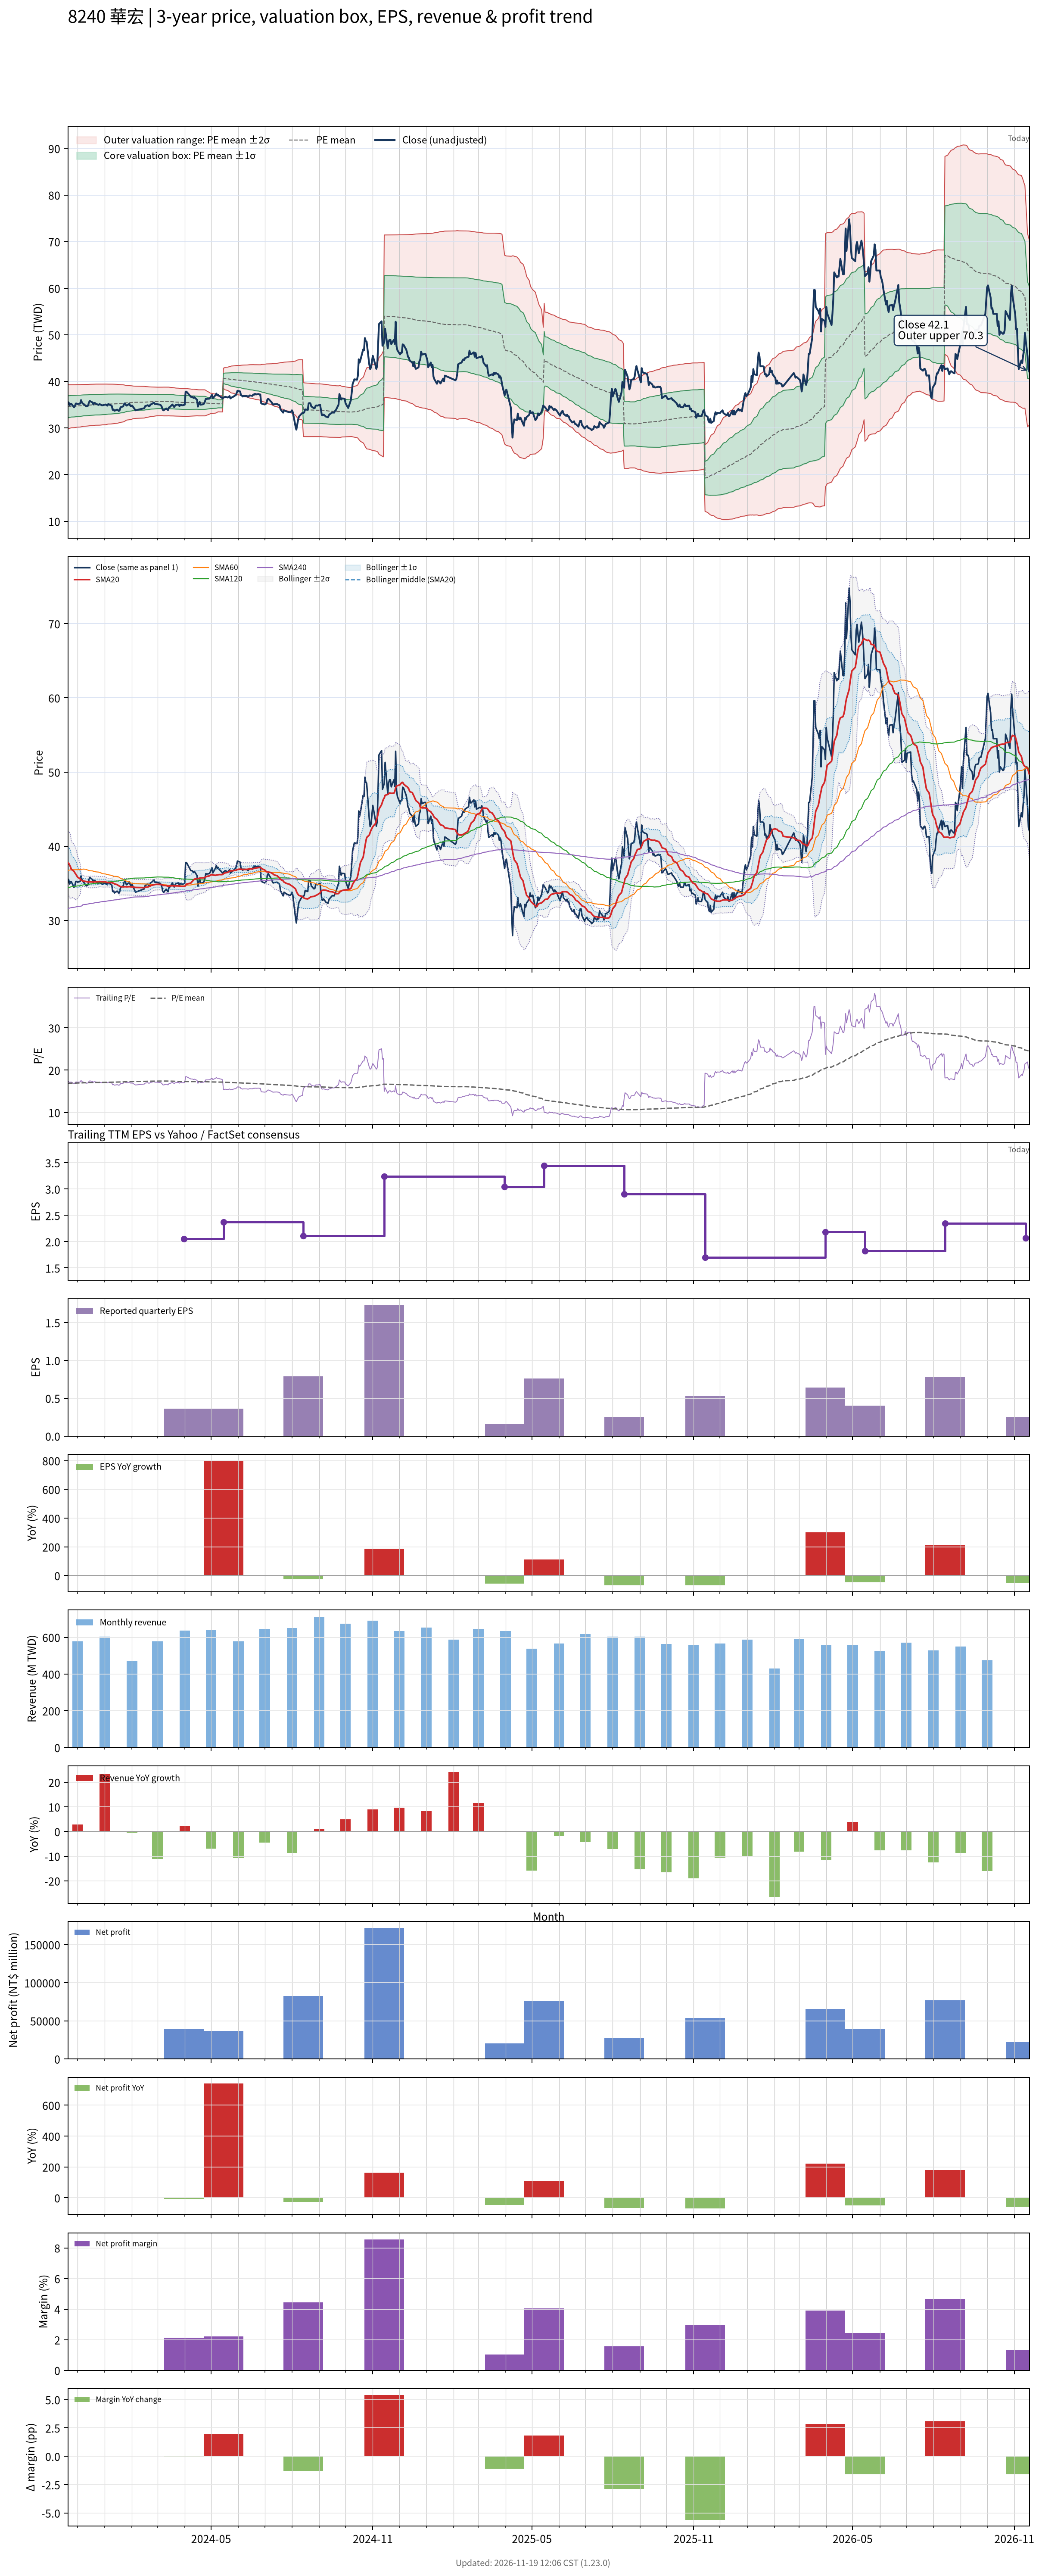

The data file committed next to this chart (first rows):
# chart-version: skill-stock-dynamic-val…
date, close, available_date, period_end, eps, ttm_eps, pe, pe_mean, pe_std, price_m2, price_m1, price_mean, price_p1, price_p2, forward_eps, forward_pe, forward_pe_mean, forward_pe_std, forward_price_m2, forward_price_m1, forward_price_mean, forward_price_p1, forward_price_p2, sma20
2023-11-20, 35.6, 2023-11-14, 2023-09-30, 0.6, 2.05, 17.37, 16.86, 1.151, 29.84, 32.2, 34.56, 36.92, 39.28, , , , , , , , , , 37.76
2023-11-21, 35.45, 2023-11-14, 2023-09-30, 0.6, 2.05, 17.29, 16.87, 1.146, 29.89, 32.24, 34.59, 36.94, 39.29, , , , , , , , , , 37.7
2023-11-22, 34.9, 2023-11-14, 2023-09-30, 0.6, 2.05, 17.02, 16.89, 1.138, 29.95, 32.28, 34.62, 36.95, 39.28, , , , , , , , , , 37.46
2023-11-23, 35.2, 2023-11-14, 2023-09-30, 0.6, 2.05, 17.17, 16.9, 1.131, 30.01, 32.33, 34.65, 36.96, 39.28, , , , , , , , , , 37.22
2023-11-24, 35.2, 2023-11-14, 2023-09-30, 0.6, 2.05, 17.17, 16.91, 1.125, 30.06, 32.37, 34.67, 36.98, 39.29, , , , , , , , , , 36.88
2023-11-27, 34.45, 2023-11-14, 2023-09-30, 0.6, 2.05, 16.8, 16.92, 1.123, 30.08, 32.38, 34.68, 36.99, 39.29, , , , , , , , , , 36.61
2023-11-28, 34.7, 2023-11-14, 2023-09-30, 0.6, 2.05, 16.93, 16.93, 1.12, 30.1, 32.4, 34.7, 36.99, 39.29, , , , , , , , , , 36.41
2023-11-29, 35.25, 2023-11-14, 2023-09-30, 0.6, 2.05, 17.2, 16.94, 1.118, 30.14, 32.43, 34.72, 37.01, 39.3, , , , , , , , , , 36.24
2023-11-30, 35.25, 2023-11-14, 2023-09-30, 0.6, 2.05, 17.2, 16.94, 1.115, 30.16, 32.45, 34.74, 37.02, 39.31, , , , , , , , , , 36.05
2023-12-01, 35.15, 2023-11-14, 2023-09-30, 0.6, 2.05, 17.15, 16.95, 1.113, 30.19, 32.47, 34.75, 37.03, 39.32, , , , , , , , , , 35.84
2023-12-04, 35.25, 2023-11-14, 2023-09-30, 0.6, 2.05, 17.2, 16.96, 1.11, 30.22, 32.5, 34.77, 37.05, 39.32, , , , , , , , , , 35.6
2023-12-05, 36, 2023-11-14, 2023-09-30, 0.6, 2.05, 17.56, 16.98, 1.107, 30.26, 32.53, 34.8, 37.07, 39.34, , , , , , , , , , 35.43
2023-12-06, 35.5, 2023-11-14, 2023-09-30, 0.6, 2.05, 17.32, 16.99, 1.103, 30.3, 32.56, 34.82, 37.09, 39.35, , , , , , , , , , 35.37
2023-12-07, 35.25, 2023-11-14, 2023-09-30, 0.6, 2.05, 17.2, 17, 1.098, 30.35, 32.6, 34.85, 37.1, 39.35, , , , , , , , , , 35.33
2023-12-08, 35.15, 2023-11-14, 2023-09-30, 0.6, 2.05, 17.15, 17.01, 1.095, 30.38, 32.62, 34.87, 37.11, 39.36, , , , , , , , , , 35.29
2023-12-11, 34.65, 2023-11-14, 2023-09-30, 0.6, 2.05, 16.9, 17.02, 1.091, 30.41, 32.64, 34.88, 37.12, 39.36, , , , , , , , , , 35.23
2023-12-12, 34.7, 2023-11-14, 2023-09-30, 0.6, 2.05, 16.93, 17.02, 1.089, 30.43, 32.66, 34.89, 37.13, 39.36, , , , , , , , , , 35.2
2023-12-13, 34.8, 2023-11-14, 2023-09-30, 0.6, 2.05, 16.98, 17.03, 1.087, 30.45, 32.68, 34.9, 37.13, 39.36, , , , , , , , , , 35.18
2023-12-14, 35.5, 2023-11-14, 2023-09-30, 0.6, 2.05, 17.32, 17.03, 1.086, 30.47, 32.69, 34.92, 37.15, 39.37, , , , , , , , , , 35.18
2023-12-15, 35.8, 2023-11-14, 2023-09-30, 0.6, 2.05, 17.46, 17.04, 1.085, 30.49, 32.71, 34.94, 37.16, 39.39, , , , , , , , , , 35.19
2023-12-18, 35.5, 2023-11-14, 2023-09-30, 0.6, 2.05, 17.32, 17.05, 1.081, 30.53, 32.75, 34.96, 37.18, 39.39, , , , , , , , , , 35.18
2023-12-19, 35.05, 2023-11-14, 2023-09-30, 0.6, 2.05, 17.1, 17.06, 1.079, 30.55, 32.76, 34.98, 37.19, 39.4, , , , , , , , , , 35.16
2023-12-20, 35.4, 2023-11-14, 2023-09-30, 0.6, 2.05, 17.27, 17.07, 1.077, 30.58, 32.78, 34.99, 37.2, 39.41, , , , , , , , , , 35.19
2023-12-21, 35.35, 2023-11-14, 2023-09-30, 0.6, 2.05, 17.24, 17.08, 1.075, 30.6, 32.8, 35, 37.21, 39.41, , , , , , , , , , 35.2
2023-12-22, 35.2, 2023-11-14, 2023-09-30, 0.6, 2.05, 17.17, 17.08, 1.075, 30.6, 32.81, 35.01, 37.21, 39.42, , , , , , , , , , 35.2
2023-12-25, 34.95, 2023-11-14, 2023-09-30, 0.6, 2.05, 17.05, 17.08, 1.075, 30.61, 32.81, 35.01, 37.22, 39.42, , , , , , , , , , 35.22
2023-12-26, 35.15, 2023-11-14, 2023-09-30, 0.6, 2.05, 17.15, 17.08, 1.075, 30.61, 32.82, 35.02, 37.22, 39.42, , , , , , , , , , 35.24
2023-12-27, 35.05, 2023-11-14, 2023-09-30, 0.6, 2.05, 17.1, 17.09, 1.073, 30.63, 32.83, 35.03, 37.23, 39.43, , , , , , , , , , 35.23
2023-12-28, 34.95, 2023-11-14, 2023-09-30, 0.6, 2.05, 17.05, 17.09, 1.072, 30.65, 32.84, 35.04, 37.24, 39.43, , , , , , , , , , 35.22
2023-12-29, 34.85, 2023-11-14, 2023-09-30, 0.6, 2.05, 17, 17.1, 1.067, 30.68, 32.87, 35.06, 37.24, 39.43, , , , , , , , , , 35.2
2024-01-02, 35.05, 2023-11-14, 2023-09-30, 0.6, 2.05, 17.1, 17.11, 1.062, 30.72, 32.9, 35.08, 37.25, 39.43, , , , , , , , , , 35.19
2024-01-03, 34.9, 2023-11-14, 2023-09-30, 0.6, 2.05, 17.02, 17.12, 1.055, 30.77, 32.93, 35.1, 37.26, 39.42, , , , , , , , , , 35.14
2024-01-04, 34.8, 2023-11-14, 2023-09-30, 0.6, 2.05, 16.98, 17.13, 1.05, 30.81, 32.96, 35.11, 37.27, 39.42, , , , , , , , , , 35.1
2024-01-05, 35.15, 2023-11-14, 2023-09-30, 0.6, 2.05, 17.15, 17.14, 1.044, 30.86, 33, 35.14, 37.28, 39.41, , , , , , , , , , 35.1
2024-01-08, 34.85, 2023-11-14, 2023-09-30, 0.6, 2.05, 17, 17.14, 1.042, 30.87, 33.01, 35.15, 37.28, 39.42, , , , , , , , , , 35.08
2024-01-09, 34.75, 2023-11-14, 2023-09-30, 0.6, 2.05, 16.95, 17.15, 1.039, 30.9, 33.03, 35.16, 37.29, 39.42, , , , , , , , , , 35.09
2024-01-10, 33.9, 2023-11-14, 2023-09-30, 0.6, 2.05, 16.54, 17.15, 1.035, 30.92, 33.04, 35.17, 37.29, 39.41, , , , , , , , , , 35.05
2024-01-11, 34, 2023-11-14, 2023-09-30, 0.6, 2.05, 16.59, 17.16, 1.032, 30.94, 33.06, 35.17, 37.29, 39.41, , , , , , , , , , 35.01
2024-01-12, 33.7, 2023-11-14, 2023-09-30, 0.6, 2.05, 16.44, 17.16, 1.028, 30.97, 33.07, 35.18, 37.29, 39.4, , , , , , , , , , 34.92
2024-01-15, 33.95, 2023-11-14, 2023-09-30, 0.6, 2.05, 16.56, 17.17, 1.019, 31.02, 33.11, 35.2, 37.29, 39.38, , , , , , , , , , 34.83
2024-01-16, 33.85, 2023-11-14, 2023-09-30, 0.6, 2.05, 16.51, 17.18, 1.012, 31.07, 33.14, 35.21, 37.29, 39.36, , , , , , , , , , 34.74
2024-01-17, 33.65, 2023-11-14, 2023-09-30, 0.6, 2.05, 16.41, 17.18, 1.005, 31.11, 33.17, 35.23, 37.29, 39.35, , , , , , , , , , 34.67
2024-01-18, 33.85, 2023-11-14, 2023-09-30, 0.6, 2.05, 16.51, 17.19, 0.9966, 31.15, 33.2, 35.24, 37.28, 39.33, , , , , , , , , , 34.59
2024-01-19, 34.45, 2023-11-14, 2023-09-30, 0.6, 2.05, 16.8, 17.2, 0.9847, 31.23, 33.24, 35.26, 37.28, 39.3, , , , , , , , , , 34.55
2024-01-22, 34.65, 2023-11-14, 2023-09-30, 0.6, 2.05, 16.9, 17.21, 0.9707, 31.31, 33.3, 35.29, 37.28, 39.27, , , , , , , , , , 34.52
2024-01-23, 35.15, 2023-11-14, 2023-09-30, 0.6, 2.05, 17.15, 17.23, 0.9581, 31.39, 33.35, 35.32, 37.28, 39.25, , , , , , , , , , 34.53
2024-01-24, 35.3, 2023-11-14, 2023-09-30, 0.6, 2.05, 17.22, 17.25, 0.9384, 31.51, 33.43, 35.35, 37.28, 39.2, , , , , , , , , , 34.54
2024-01-25, 34.95, 2023-11-14, 2023-09-30, 0.6, 2.05, 17.05, 17.26, 0.9195, 31.61, 33.5, 35.38, 37.27, 39.15, , , , , , , , , , 34.53
2024-01-26, 34.8, 2023-11-14, 2023-09-30, 0.6, 2.05, 16.98, 17.28, 0.9011, 31.72, 33.57, 35.41, 37.26, 39.11, , , , , , , , , , 34.53
2024-01-29, 35.2, 2023-11-14, 2023-09-30, 0.6, 2.05, 17.17, 17.29, 0.8919, 31.78, 33.61, 35.44, 37.26, 39.09, , , , , , , , , , 34.55
2024-01-30, 34.8, 2023-11-14, 2023-09-30, 0.6, 2.05, 16.98, 17.29, 0.8857, 31.82, 33.64, 35.45, 37.27, 39.08, , , , , , , , , , 34.53
2024-01-31, 34.65, 2023-11-14, 2023-09-30, 0.6, 2.05, 16.9, 17.3, 0.8775, 31.87, 33.67, 35.47, 37.27, 39.07, , , , , , , , , , 34.52
2024-02-01, 34.85, 2023-11-14, 2023-09-30, 0.6, 2.05, 17, 17.31, 0.8723, 31.9, 33.69, 35.48, 37.27, 39.06, , , , , , , , , , 34.52
2024-02-02, 34.6, 2023-11-14, 2023-09-30, 0.6, 2.05, 16.88, 17.32, 0.8556, 32, 33.75, 35.51, 37.26, 39.01, , , , , , , , , , 34.49
2024-02-05, 33.8, 2023-11-14, 2023-09-30, 0.6, 2.05, 16.49, 17.33, 0.8423, 32.07, 33.8, 35.52, 37.25, 38.98, , , , , , , , , , 34.44
2024-02-15, 34.25, 2023-11-14, 2023-09-30, 0.6, 2.05, 16.71, 17.34, 0.8284, 32.15, 33.84, 35.54, 37.24, 38.94, , , , , , , , , , 34.42
2024-02-16, 34.7, 2023-11-14, 2023-09-30, 0.6, 2.05, 16.93, 17.35, 0.815, 32.22, 33.89, 35.56, 37.24, 38.91, , , , , , , , , , 34.46
2024-02-19, 34.9, 2023-11-14, 2023-09-30, 0.6, 2.05, 17.02, 17.36, 0.8001, 32.31, 33.95, 35.59, 37.23, 38.87, , , , , , , , , , 34.5
2024-02-20, 34.65, 2023-11-14, 2023-09-30, 0.6, 2.05, 16.9, 17.37, 0.7882, 32.38, 33.99, 35.61, 37.22, 38.84, , , , , , , , , , 34.55
... 667 more rows
